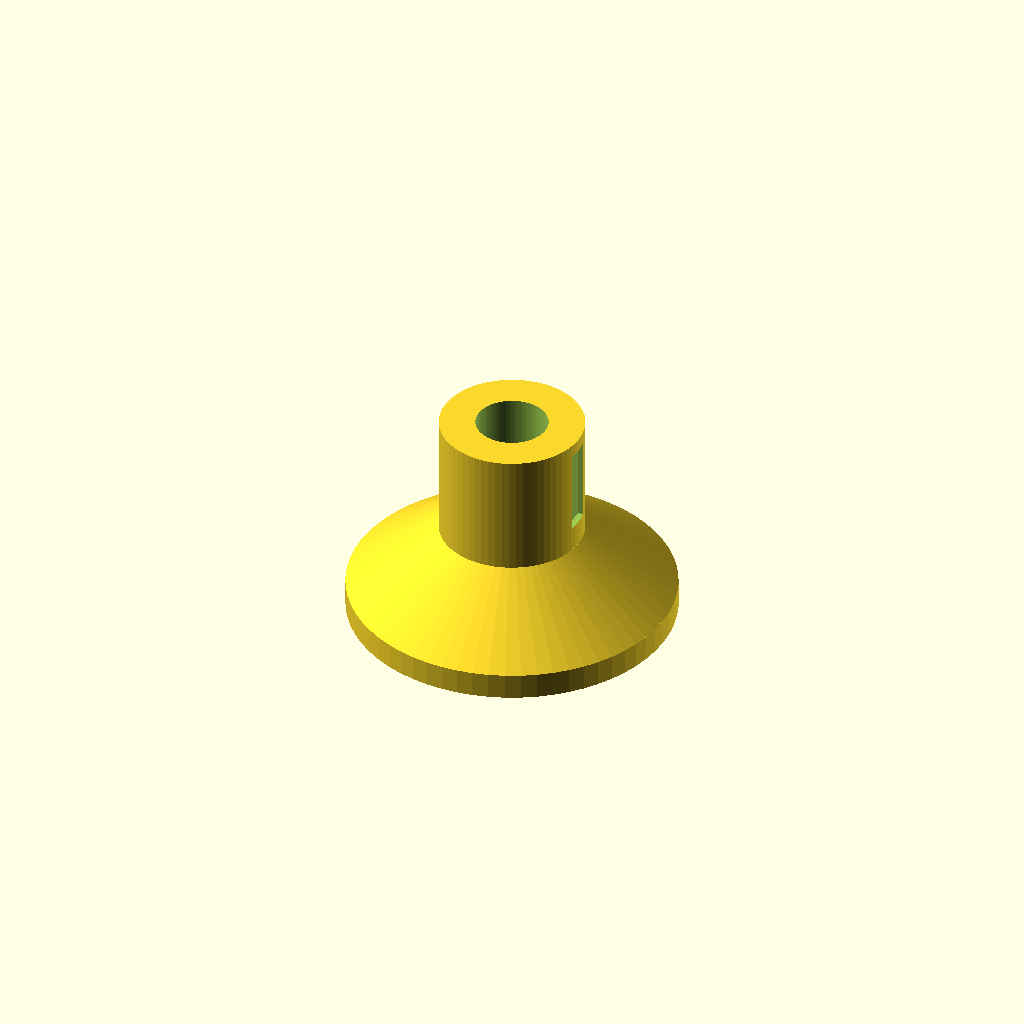
Cell 1: rendered with the file's own defaults.
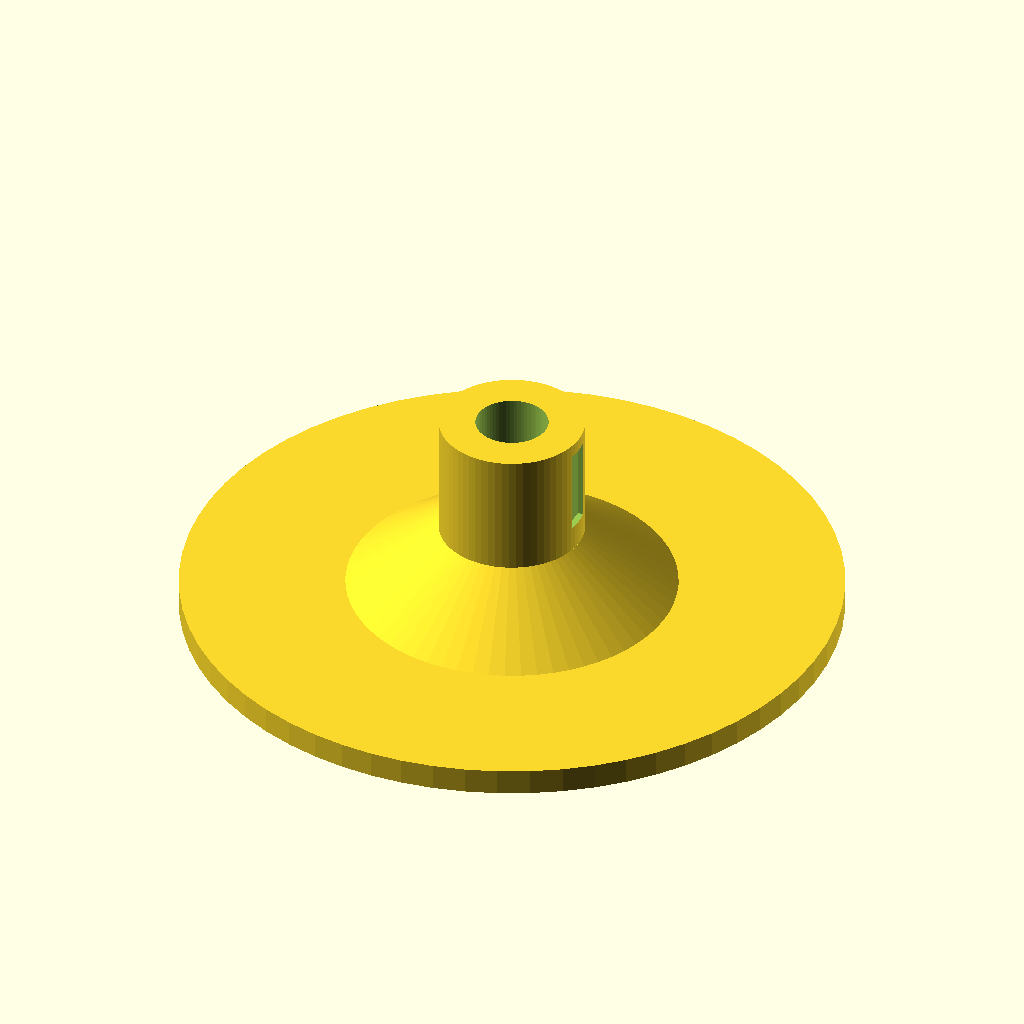
Cell 2: the same model with base_diameter = 100.
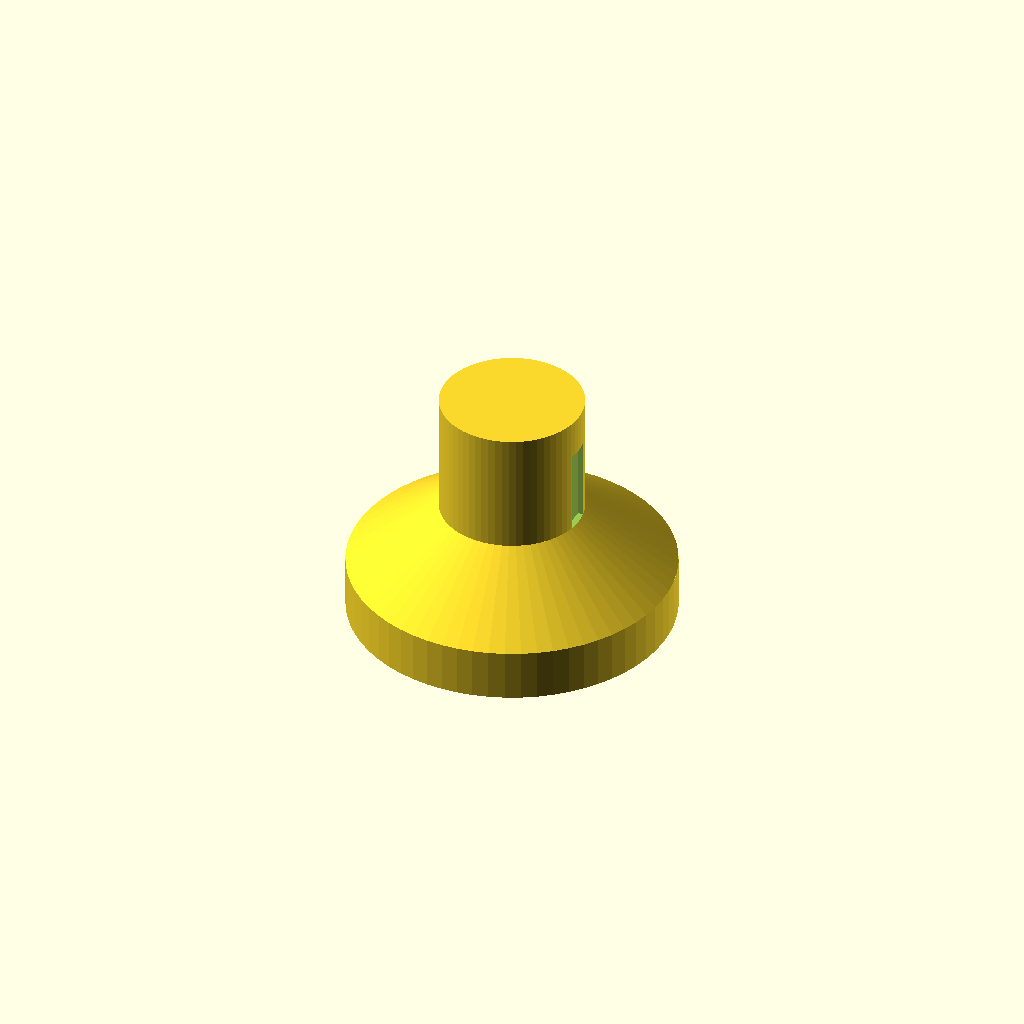
Cell 3: base_height = 8 (everything else at default).
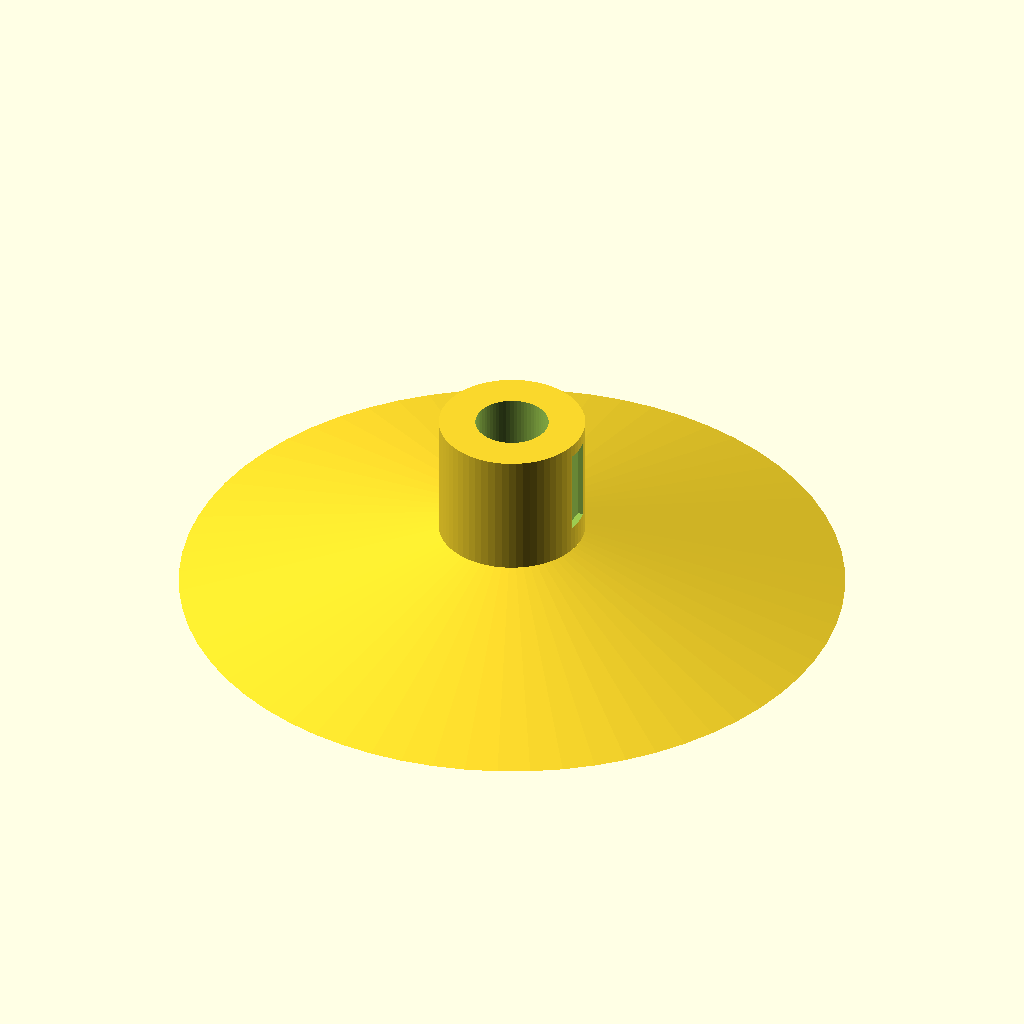
Cell 4: cone_bottom_dia = 100 (everything else at default).
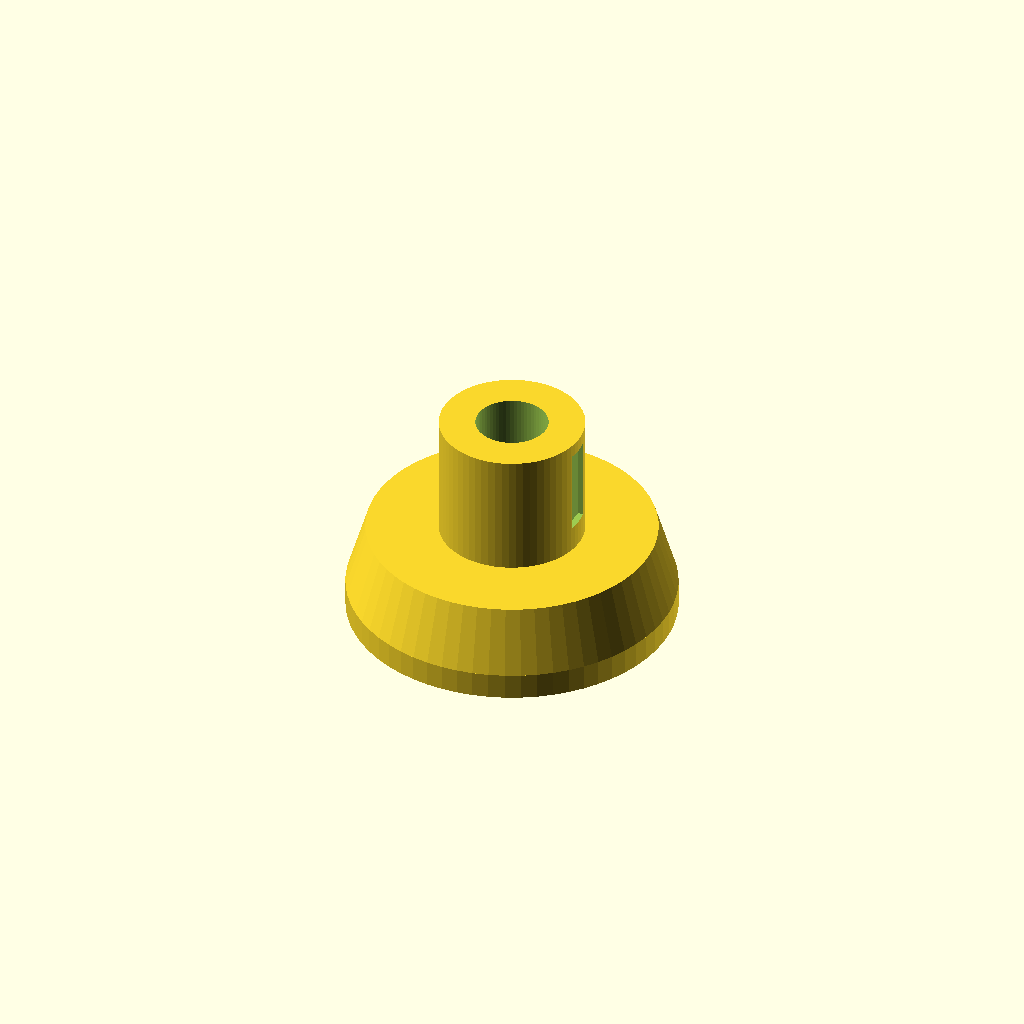
Cell 5 — cone_top_dia set to 44, the other parameters unchanged.
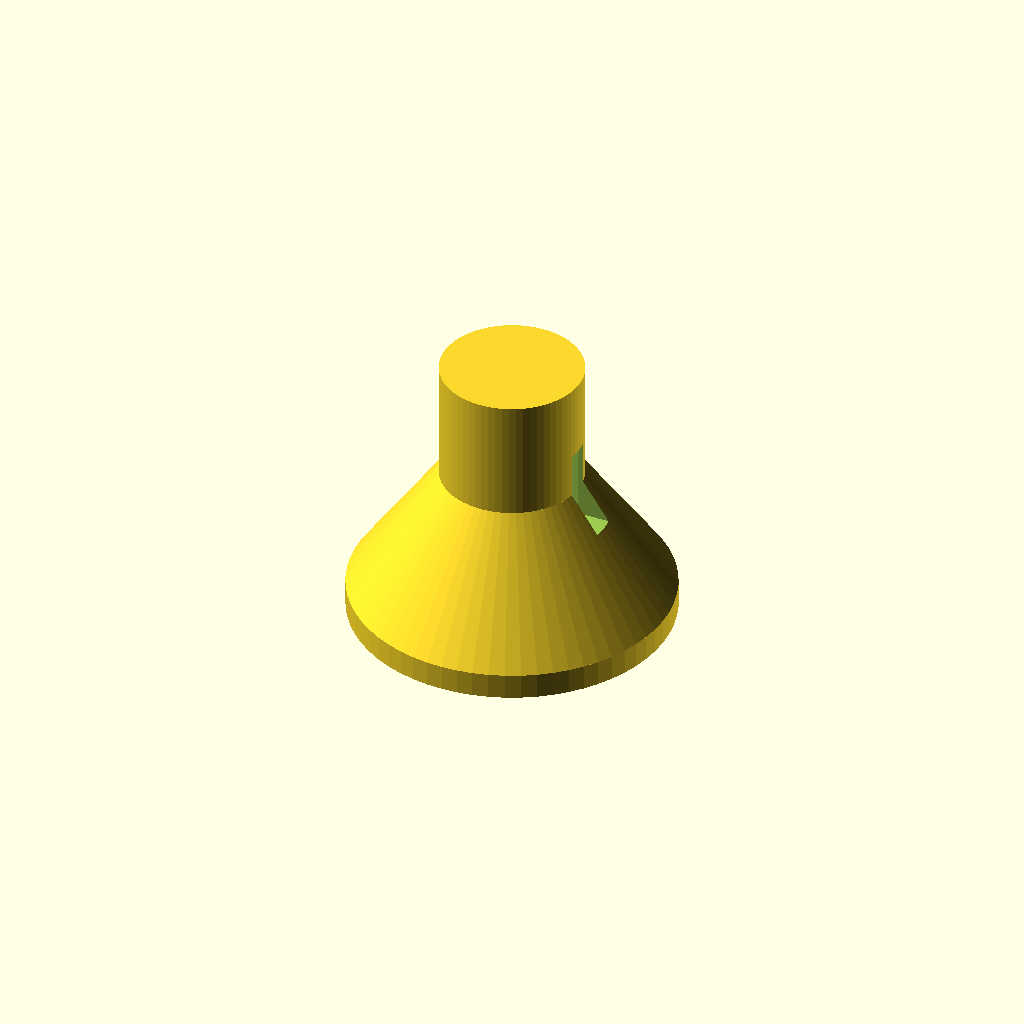
Cell 6 — cone_height set to 20, the other parameters unchanged.
One fixed orthographic camera (rotation 55°, 0°, 25°; colour scheme Cornfield) for every cell.
The OpenSCAD source (bench/heldout/harness/bench/results/r4-gemma26b-std/code/tiiny_google_gemma-4-26B-A4B-it/microtube_balance_stand_s0_a2.scad):
// --- Dimensions ---
base_diameter = 50.0;       // Diameter of the base disc
base_height = 4.0;          // Height of the base disc
cone_bottom_dia = 50.0;     // Diameter at the bottom of the cone (z=4)
cone_top_dia = 22.0;        // Diameter at the top of the cone (z=14)
cone_height = 10.0;         // Height of the cone section (14 - 4)
column_diameter = 22.0;      // Diameter of the top column
column_height = 19.0;        // Height of the column (33 - 14)
total_height = 33.0;        // Total height of the object

// Tube Seat Dimensions
seat_top_dia = 11.0;        // Diameter of the cylindrical part of the seat
seat_top_z = 33.0;          // Z-coordinate at the top of the seat
seat_mid_z = 23.0;          // Z-coordinate where seat transitions to cone
seat_mid_dia = 11.0;        // Diameter at the transition point
seat_bottom_dia = 3.0;      // Diameter at the tip of the seat cone
seat_bottom_z = 6.0;        // Z-coordinate at the tip of the seat cone

// Viewing Window Dimensions
window_width_y = 4.0;       // Width of the window in Y direction
window_height_start = 18.0; // Z-coordinate where window starts
window_height_end = 30.0;   // Z-coordinate where window ends

// --- Parameters ---
$fn = 64;

// --- Main Construction ---

difference() {
    // THE SOLID BODY
    union() {
        // 1. The Base Disc
        cylinder(d = base_diameter, h = base_height);

        // 2. The Cone Section
        translate([0, 0, base_height])
        cylinder(d1 = cone_bottom_dia, d2 = cone_top_dia, h = cone_height);

        // 3. The Top Column
        translate([0, 0, base_height + cone_height])
        cylinder(d = column_diameter, h = column_height);
    }

    // THE TUBE SEAT (Subtracted)
    // Part 1: Cylindrical seat (z=23 to z=33)
    // We extend the height slightly to ensure a clean cut at the top face
    translate([0, 0, seat_mid_z])
    cylinder(d = seat_top_dia, h = (seat_top_z - seat_mid_z) + 1.0);
    
    // Part 2: Conical seat (z=6 to z=23)
    // We extend the bottom to ensure it cuts through the base/cone if necessary
    translate([0, 0, seat_bottom_z])
    cylinder(d1 = seat_bottom_dia, d2 = seat_mid_dia, h = (seat_mid_z - seat_bottom_z) + 1.0);

    // THE VIEWING WINDOW (Subtracted)
    // The window is cut through the column wall on the +X side.
    // It is 4mm wide in Y, meaning it spans from Y = -2 to Y = 2.
    // To ensure it cuts through the entire side of the column, we use a large cube.
    // We translate it so the center of the window is at X = column_diameter/2.
    // The cube width is large enough to pass through the center.
    translate([column_diameter/2 - 1, -window_width_y/2, window_height_start])
    cube([column_diameter, window_width_y, (window_height_end - window_height_start) + 1.0]);
}
Customizer parameters (derived from the source; name, type, default, range or options):
base_diameter: number, default 50
base_height: number, default 4
cone_bottom_dia: number, default 50
cone_top_dia: number, default 22
cone_height: number, default 10
column_diameter: number, default 22
column_height: number, default 19
total_height: number, default 33
seat_top_dia: number, default 11
seat_top_z: number, default 33
seat_mid_z: number, default 23
seat_mid_dia: number, default 11
seat_bottom_dia: number, default 3
seat_bottom_z: number, default 6
window_width_y: number, default 4
window_height_start: number, default 18
window_height_end: number, default 30
